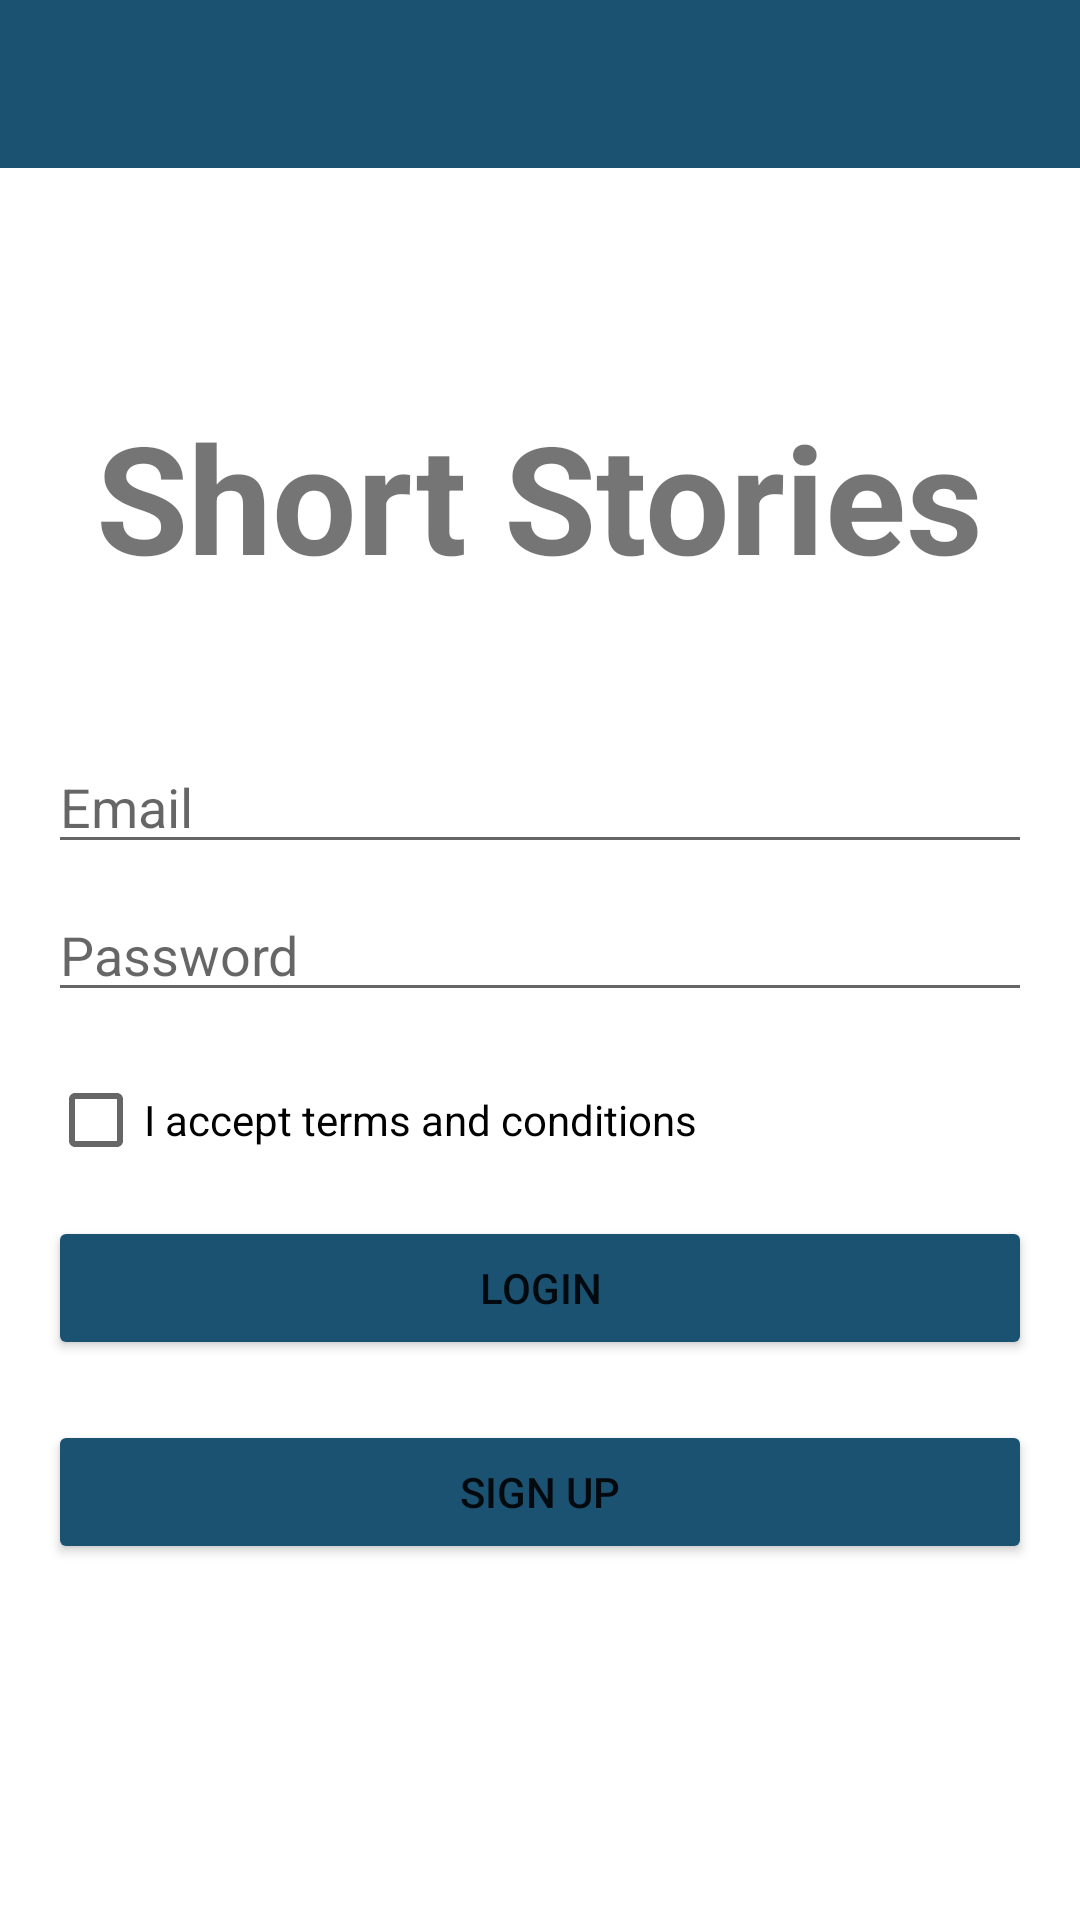

Produce the Android XML layout that renders to this screen, including the resource entries it uses.
<!-- AndroidManifest.xml: application theme Theme.MyStory -->
<!-- res/layout/fragment_login.xml -->
<?xml version="1.0" encoding="utf-8"?>
<androidx.constraintlayout.widget.ConstraintLayout xmlns:android="http://schemas.android.com/apk/res/android"
    xmlns:app="http://schemas.android.com/apk/res-auto"
    xmlns:tools="http://schemas.android.com/tools"
    android:layout_width="match_parent"
    android:layout_height="match_parent"
    tools:context=".LoginFragment">

    <androidx.constraintlayout.widget.Guideline
        android:id="@+id/guideline2"
        android:layout_width="wrap_content"
        android:layout_height="wrap_content"
        android:orientation="horizontal"
        app:layout_constraintGuide_percent="0.2" />

    <androidx.appcompat.widget.Toolbar
        android:id="@+id/toolbar"
        android:layout_width="match_parent"
        android:layout_height="?attr/actionBarSize"
        android:background="#1C5271"
        android:theme="@style/ThemeOverlay.AppCompat.Dark"
        app:layout_constraintEnd_toEndOf="parent"
        app:layout_constraintStart_toStartOf="parent"
        app:layout_constraintTop_toTopOf="parent" />

    <TextView
        android:id="@+id/text"
        android:layout_width="wrap_content"
        android:layout_height="wrap_content"
        android:layout_marginTop="132dp"
        android:text="Short Stories"
        android:textSize="50sp"
        android:textStyle="bold"
        app:layout_constraintEnd_toEndOf="parent"
        app:layout_constraintHorizontal_bias="0.495"
        app:layout_constraintStart_toStartOf="parent"
        app:layout_constraintTop_toTopOf="parent" />

    <EditText
        android:id="@+id/etEmail"
        android:layout_width="match_parent"
        android:layout_height="wrap_content"
        android:layout_marginStart="16dp"
        android:layout_marginTop="48dp"
        android:layout_marginEnd="16dp"
        android:hint="Email"
        android:inputType="textEmailAddress"
        app:layout_constraintEnd_toEndOf="parent"
        app:layout_constraintHorizontal_bias="1.0"
        app:layout_constraintStart_toStartOf="parent"
        app:layout_constraintTop_toBottomOf="@id/text" />

    <EditText
        android:id="@+id/etPassword"
        android:layout_width="match_parent"
        android:layout_height="wrap_content"
        android:layout_marginStart="16dp"
        android:layout_marginTop="8dp"
        android:layout_marginEnd="16dp"
        android:hint="@string/password"
        android:inputType="textPassword"
        app:layout_constraintEnd_toEndOf="parent"
        app:layout_constraintStart_toStartOf="parent"
        app:layout_constraintTop_toBottomOf="@+id/etEmail" />

    <CheckBox
        android:id="@+id/checkbox"
        android:layout_width="match_parent"
        android:layout_height="wrap_content"
        android:layout_marginStart="16dp"
        android:layout_marginTop="12dp"
        android:layout_marginEnd="16dp"
        android:text="@string/i_accept_terms"
        app:layout_constraintEnd_toEndOf="parent"
        app:layout_constraintStart_toStartOf="parent"
        app:layout_constraintTop_toBottomOf="@+id/etPassword" />
    <Button
        android:id="@+id/btnLogin"
        android:layout_width="match_parent"
        android:layout_height="wrap_content"
        android:layout_marginStart="16dp"
        android:layout_marginTop="8dp"
        android:layout_marginEnd="16dp"
        android:backgroundTint="#1C5271"
        android:text="@string/login"
        app:layout_constraintEnd_toEndOf="parent"
        app:layout_constraintStart_toStartOf="parent"
        app:layout_constraintTop_toBottomOf="@+id/checkbox" />

    <Button
        android:id="@+id/btnSignup"
        android:layout_width="match_parent"
        android:layout_height="wrap_content"
        android:layout_marginStart="16dp"
        android:layout_marginTop="20dp"
        android:layout_marginEnd="16dp"
        android:backgroundTint="#1C5271"
        android:text="Sign Up"
        app:layout_constraintEnd_toEndOf="parent"
        app:layout_constraintHorizontal_bias="0.0"
        app:layout_constraintStart_toStartOf="parent"
        app:layout_constraintTop_toBottomOf="@+id/btnLogin" />


</androidx.constraintlayout.widget.ConstraintLayout>
<!-- resources referenced by this layout -->
<resources>
  <string name="i_accept_terms">I accept terms and conditions</string>
  <string name="login">Login</string>
  <string name="password">Password</string>
  <style name="Theme.MyStory" parent="Theme.MaterialComponents.DayNight.NoActionBar">
          
          <item name="colorPrimary">@color/purple_500</item>
          <item name="colorPrimaryVariant">@color/purple_700</item>
          <item name="colorOnPrimary">@color/white</item>
          
          <item name="colorSecondary">@color/teal_200</item>
          <item name="colorSecondaryVariant">@color/teal_700</item>
          <item name="colorOnSecondary">@color/black</item>
          
          <item name="android:statusBarColor" tools:targetApi="l">#1C5271</item>
          
      </style>
  <!-- not gathered from this repository: default colours our renderer supplied (Android Studio template values) -->
  <color name="purple_500">#FF6200EE</color>
  <color name="purple_700">#FF3700B3</color>
  <color name="teal_200">#FF03DAC5</color>
  <color name="teal_700">#FF018786</color>
  <color name="black">#FF000000</color>
  <color name="white">#FFFFFFFF</color>
</resources>
